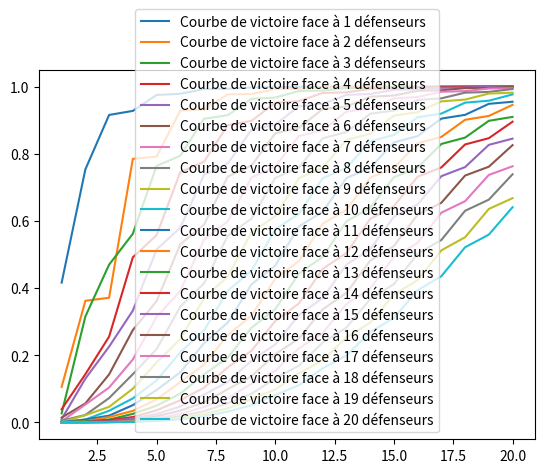
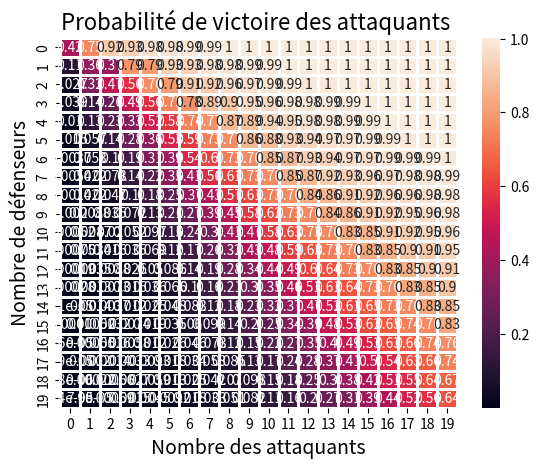

The matplotlib source for these figures, in order: (Note: this script raises an exception after producing the figures.)
import random
import numpy as np
import matplotlib.pyplot as plt
import seaborn as sns
#Situation de 1vs1
def simulationunversusun(n):
    Att = 0 # Compteur du nombre de victoires offensives
    Def=0
    for i in range(n): #n-simulations
        a=random.randint(1,6)
        d=random.randint(1,6)
        if d > a:
            Att+=1
        else:
            Def+=1
    return (Att/n, Def/n)
    # Renvoie le pourcentage de victoire de chaque côté
#Situation de 1vs2
def simulationunversusdeux(n):
    Att=0
    Def=0
    for i in range(n):
        de1=random.randint(1,6) #dé offensif
        de2=random.randint(1,6)
        de3=random.randint(1,6)
        if de1 > de2 and de1>de3:
            Att+=1
        else:
            Def +=1
        return Att/n, Def/n
#Simulation de 2v1
def simulationdeuxversusun(n):
    Att = 0
    Def = 0
    #le defenseur gagne un duel et lattaquant aussi
    for i in range(n): # n-simulations
        de1= random.randint(1,6) # De offensif 1
        de2=random.randint(1,6) #De offensif 2
        de3=random.randint(1,6)
        if de3>=de1 and de3>=de2:
            Def+=1
        if de1>de3 or de2>de3:
            Att+=1
    return Def/n, Att/n
#Situation de 2v2
def simulationdeuxversusdeux(n):
    Att = 0#Compteur du nombre de double-duels offensifs gagnés
    Def = 0
    Egalite = 0
    #le defenseur gagne un duel et lattaquant aussi
    for i in range(n):
        de1= random.randint(1,6)
        de2=random.randint(1,6)
        de3=random.randint(1,6)
        de4=random.randint(1,6)
        Attaque = [de1, de2]
        Defense = [de3,de4]
        AttaqueMax= max(de1,de2)
        DefenseMax= max(de3, de4)
        Attaque2 = deuxiememaximum(Attaque)
        Defense2=deuxiememaximum(Defense)
        if AttaqueMax>DefenseMax and Attaque2>Defense2:
            Att+=1
        if AttaqueMax>DefenseMax and Defense2>=Attaque2 or DefenseMax>=AttaqueMax and Defense2<Attaque2:
           Egalite +=1
        if DefenseMax>=AttaqueMax and Defense2>=Attaque2:
            Def+=1
    return Egalite/n, Def/n, Att/n

#Simulation de 3v1
def simulationtroisversusun(n):
    Att=0
    Def=0
    for i in range(n):
        de1= random.randint(1,6)
        de2=random.randint(1,6)
        de3=random.randint(1,6)
        de4=random.randint(1,6)
        if de4>=de1 and de4>=de2 and de4>=de3:
            Def+=1
        else:
            Att+=1
    return Def/n, Att/n
#Le code suivant permettra de simuler n fois la situation de 3vs2
def simulationtroisdeux(n):
    Att = 0
    Egalite = 0
    Def = 0
    for i in range(n):
        a=random.randint(1,6)
        b=random.randint(1,6)
        c=random.randint(1,6)
        d=random.randint(1,6)
        e=random.randint(1,6)
        Attaque=[a,b,c]
        Defense=[d,e]
        AttaqueMax = max(a,b,c)
        Attaque2 = deuxiememaximum(L)
        DefenseMax= max(d,e)
        Defense2=deuxiememaximum(L2)
        if AttaqueMax>DefenseMax and Attaque2>Defense2:
            Att+=1
        if AttaqueMax>DefenseMax and Defense2>=Attaque2 or DefenseMax>=AttaqueMax and Defense2<Attaque2:
            Egalite+=1
        if DefenseMax>=AttaqueMax and Defense2>=Attaque2:
            Def+=1
    return Egalite/n, Def/n, Att/n
##

dico={}
def gagnant(A, B):
    if (A,B) in dico:
        return dico[(A,B)]
    if A <= 0:
        dico[(A,B)] = 0
        return 0
    if B <=0:
        dico[(A,B)] = 1
        return 1
    if A == 1 and B == 1:
        dico[(A,B)] = 15/36
        return 15/36
    if A == 1 and B == 2:
        dico[(A,B)] = 55/216 * (15/36)
        return 55/216 * (15/36)
    if A == 2 and B == 1:
        dico[(A,B)] = 125/216 + 91/216 * (15/36)
        return 125/216 + 91/216 * (15/36)
    if A == 2 and B == 2:
        dico[(A,B)] = (295/1296) + (420/1296) * (15/36)
        return (295/1296) + (420/1296)*(15/36)
    if A == 3 and B == 1:
        dico[(A,B)] = 855/1296 + 441/1296 * 125/216 + 91/216*15/36* 441/1296
        return 855/1296 + 441/1296 * 125/216 + 91/216*15/36* 441/1296
    if A == 3 and B ==2:
        dico[(A,B)] = 2890/7776
        return 2890/7776
    if A == 1 and B ==3:
        dico[(A,B)]  = 0.02702
        return 0.02702
    else:
        dico[(A,B)] = 2611/7776 * gagnant(A-1,B-1) + 2278/7776 * gagnant(A-2,B) + 2890/7776 * gagnant(A,B-2)
        return dico[(A,B)]
L=[] #Liste vide
y= [i for i in range(1,21)]
for i in range(1,21):
    Li=[] # Résultats obtenus
    for j in range(1,21):
        Li.append(gagnant(j,i))
    plt.plot(y,Li, label=f'Courbe de victoire face à {i} défenseurs' )

    L.append(Li)
plt.legend()
plt.figure()
heat_map = sns.heatmap(L, linewidth=1, annot = True)
axes=plt.gca()
axes.set_ylabel('Nombre de défenseurs',fontsize=14)
axes.set_xlabel('Nombre des attaquants',fontsize=14)
plt.title('Probabilité de victoire des attaquants ',fontsize=16)
# plt.pcolormesh(L, cmap='summer')
plt.show()

##

#Situation de 1vs1


def unversusun(n):
    NAlost = 0
    NDlost=0
    a=random.randint(1,6)
    d=random.randint(1,6)
    if d > a:
        NDlost+=1
    else:
        NAlost+=1
    return NAlost,NDlost
#Situation de 1vs2
def unversusdeux(n):
    NDlost=0
    NAlost=0
    a=random.randint(1,6)
    b= random.randint(1,6)

    d=random.randint(1,6)
    if a > b and a > d :
        NDlost=1
    else:
        NAlost=1
    return (NAlost, NDlost)

def deuxversusun(n):
    NDlost=0
    NAlost=0
    a=random.randint(1,6)
    b= random.randint(1,6)
    d=random.randint(1,6)
    if a >= b and a >= d :
        NAlost=1
    else:
        NDlost=1
    return (NAlost, NDlost)
#Situation de 2v2
def deuxversus2(n):
    NDlost = 0
    NAlost = 0
    de1= random.randint(1,6)
    de2=random.randint(1,6)
    de3=random.randint(1,6)
    de4=random.randint(1,6)
    Attaque = [de1, de2]
    Defense = [de3,de4]
    AttaqueMax= max(de1,de2)
    DefenseMax= max(de3, de4)
    Attaque2 = find_second_maximum(Attaque)
    Defense2=find_second_maximum(Defense)
    if AttaqueMax>DefenseMax and Attaque2>Defense2:
        NDlost=2
    if AttaqueMax>DefenseMax and Defense2>=Attaque2 or DefenseMax>=AttaqueMax and Defense2<Attaque2:
        NAlost = 1
        NDlost=1
    if DefenseMax>=AttaqueMax and Defense2>=Attaque2:
        NAlost=2
    return (NAlost,NDlost)
def troisversusdeux(n):
    NAlost = 0
    NDlost = 0
    a=random.randint(1,6)
    b=random.randint(1,6)
    c=random.randint(1,6)
    d=random.randint(1,6)
    e=random.randint(1,6)
    L=[a,b,c]
    L2=[d,e]
    AttaqueMax = max(a,b,c)
    Attaque2 = find_second_maximum(L)
    DefenseMax= max(d,e)
    Defense2=find_second_maximum(L2)
    if AttaqueMax>DefenseMax and Attaque2>Defense2:
        NDlost =2
    if AttaqueMax>DefenseMax and Defense2>=Attaque2 or DefenseMax>=AttaqueMax and Defense2<Attaque2:
        NAlost=1
        NDlost = 1
    if DefenseMax>=AttaqueMax and Defense2>=Attaque2:
        NAlost=2
    return (NAlost,NDlost)
def troisversusun(n):
    NAlost = 0
    NDlost = 0
    a=random.randint(1,6)
    b=random.randint(1,6)
    c=random.randint(1,6)
    d=random.randint(1,6)
    if d >= a and d>=b and d>= c:
        NAlost=1
    else:
        NDlost=1
    return NAlost,NDlost
def nbtroupesrestantes(A,D):
    while A!=0 and D!=0:
        if A >=3 and D >=2:
            A,D= A-troisversusdeux(1)[0],D - troisversusdeux(1)[1]
        if A >=3 and D == 1 :
            A,D = A- troisversusun(1)[0], D -troisversusun(1)[1]

        if D >= 2 and A == 2 :
            A,D= A-deuxversus2(1)[0],D - deuxversus2(1)[1]
        if A==1 and D >=2:
            A,D= A-unversusdeux(1)[0],D - unversusdeux(1)[1]
        if A==2 and D == 1:
            A,D = A-deuxversusun(1)[0],D- deuxversusun(1)[1]
        if A == 1 and D ==1:
            A,D = A-unversusun(1)[0],D - unversusun(1)[1]
    return (A,D)


def Simulationdeplateau(A,D): # Avec D une liste comportant L[i] ==nb de troupes au ieme territoire# Nombre de territoire
    territoiresconquis = 0
    DefensePerdu = 0
    for i in range(len(D)):
        A,B = nbtroupesrestantes(A,D[i])
        if A==0:
            return territoiresconquis,territoiresconquis, DefensePerdu
        if B == 0  and i +1== len(D):
            return A + len(D), len(D), DefensePerdu + D[i]
        if B == 0  and i < len(D):
            A = A - 1
            # On dépose une troupe sur le territoire en plus de celles perdues  car on peut plus l'utiliser
            territoiresconquis += 1
            DefensePerdu+= D[i]
    return A + territoiresconquis,territoiresconquis, DefensePerdu
Da=[2,2,2,2,2]
A=[i for i in range(25)]
L=[0 for i in range(25)]
W=[0 for i in range(25)]
for i in range(1,1000):
    for j in range(25):
            L[j] += Simulationdeplateau(j,Da)[0]
            W[j]+= Simulationdeplateau(j,Da)[1]
Resultats = [0]
TerritoireMoyenne =[0]
for j in range(1,25) :
    Resultats.append(L[j]/(1000*j))
    TerritoireMoyenne.append(W[j]/1000)
plt.figure(1)
a = plt.plot(A,Resultats,"or")
plt.tick_params(axis = 'both', labelsize = 15)
axes = plt.gca()
axes.set_xlabel('Nombres dattaquants')
axes.set_ylabel('Ratio encore en vie')
plt.show()
plt.figure(2)
plt.plot(A,TerritoireMoyenne,"ob")
axes = plt.gca()
axes.set_xlabel('Nombres dattaquants')
axes.set_ylabel('Nombre territoires conquis')


plt.show()


##Défense Pour 5 territoires et 10 troupes
#Création des configurations possibles de défenses
Dd=[2,2,2,2,2] #Territoires
Patp=[1,1,1,1,6]
TAF=[6,1,1,1,1]
Eq=[3,2,1,1,3]
Att=[i for i in range(20)]
Deuxdeux=[0 for i in range(20)]
# Initialisation des résultats selon i le nombre d'attaquants
Touspourun=[0 for i in range(20)]
Equilibre=[0 for i in range(20)]
Parisatoutprix=[0 for i in range(20)]
for i in range(1000):
    for j in range(20):
        Deuxdeux[j] += j - Simulationdeplateau(j,Da)[0]
        # Nb de Troupes offensivestuées
        Touspourun[j] += j-Simulationdeplateau(j,G)[0]
        Equilibre[j] += j-Simulationdeplateau(j,K)[0]
        Parisatoutprix[j] += j-Simulationdeplateau(j,L)[0]
for i in range(len(Deuxdeux)):
    Deuxdeux[i] = Deuxdeux[i] /1000
    Touspourun[i] = Touspourun[i] /1000
    Equilibre[i] = Equilibre[i] /1000
    Parisatoutprix[i] = Parisatoutprix[i] /1000
plt.plot(Att,Deuxdeux, label='Configuration deux-deux')
plt.plot(Att,Touspourun, label='Tous au front')
plt.plot(Att,Parisatoutprix, label='Paris à tout Prix')
plt.plot(Att,Equilibre,label='Equilibrée')
plt.legend()
axes = plt.gca()
axes.set_xlabel('Nombres dattaquants', fontsize=14)
axes.set_ylabel('Nombre de troupes adverses tuées! ',fontsize=14)
plt.show()
##Défense Pour 6 territoires et 18 troupes

Eq=[3,3,3,3,3,3]
Dd=[2,2,2,2,2,8]
Tpu=[13,1,1,1,1,1]
Upt=[1,1,1,1,1,13]
Deuxdeux=[0 for i in range(30)]
Touspourun=[0 for i in range(30)]
Equilibre=[0 for i in range(30)]
Unpourtous=[0 for i in range(30)]
W=[0 for i in range(20)]
Woippy =[0,0,0,0]
for i in range(1000):
    for j in range(30):
        Deuxdeux[j] += j - Simulationdeplateau(j,Eq)[0] # Nb de Troupes tuées
        Touspourun[j] += j-Simulationdeplateau(j,Tpu)[0]
        Equilibre[j] += j-Simulationdeplateau(j,Eq)[0]
        Unpourtous[j]+=j-Simulationdeplateau(j,Upt)[0]
for i in range(len(Deuxdeux)):
    Deuxdeux[i] = Deuxdeux[i] /1000
    Touspourun[i] = Touspourun[i] /1000
    Equilibre[i] = Equilibre[i] /1000
    Unpourtous[i] = Unpourtous[i]/1000
A=[i for i in range(30)]
plt.plot(A,Deuxdeux, label='Equilibrée')
plt.plot(A,Touspourun, label='Deux-deux')
plt.plot(A,Equilibre, label='Tous au front')
plt.plot(A,Unpourtous, label='Tous à labri')
plt.legend()
axes = plt.gca()
axes.set_xlabel('Nombres dattaquants')
axes.set_ylabel('Nombre de troupes adverses tuées! ',fontsize = 14)
plt.show()